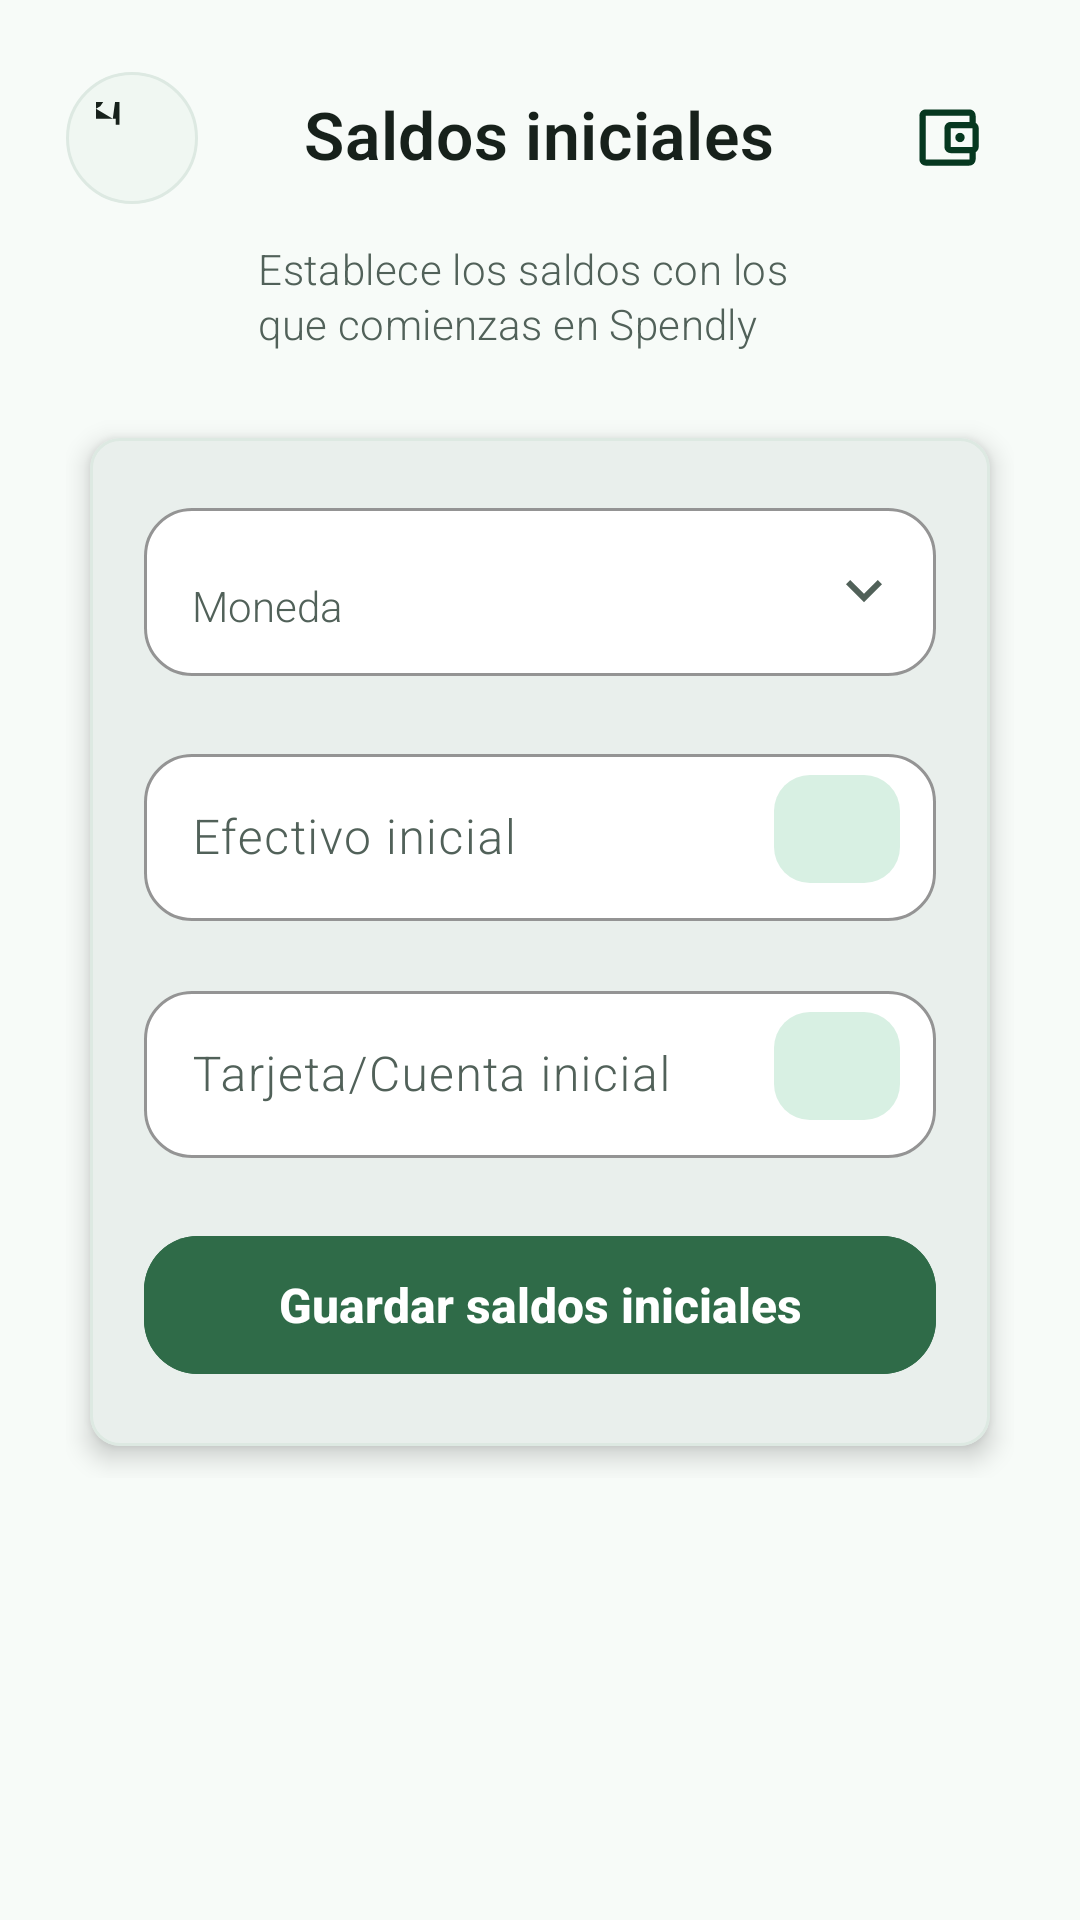

Write the Android layout XML for this screen, with the resource values it uses.
<!-- AndroidManifest.xml: application theme Theme.Finanzas -->
<!-- res/layout/fragment_initial_balance.xml -->
<?xml version="1.0" encoding="utf-8"?>
<LinearLayout xmlns:android="http://schemas.android.com/apk/res/android"
    xmlns:app="http://schemas.android.com/apk/res-auto"
    xmlns:tools="http://schemas.android.com/tools"
    android:layout_width="match_parent"
    android:layout_height="match_parent"
    android:background="@color/md_theme_background"
    android:orientation="vertical"
    android:paddingStart="22dp"
    android:paddingTop="@dimen/screen_header_top"
    android:paddingEnd="22dp">

    <FrameLayout
        android:layout_width="match_parent"
        android:layout_height="@dimen/screen_header_height">

        <FrameLayout
            android:id="@+id/btnInitialBalanceBack"
            android:layout_width="@dimen/screen_header_icon"
            android:layout_height="@dimen/screen_header_icon"
            android:layout_gravity="start|center_vertical"
            android:background="@drawable/bg_circle_button"
            android:clickable="true"
            android:focusable="true">

            <ImageView
                android:layout_width="24dp"
                android:layout_height="24dp"
                android:layout_gravity="center"
                android:src="@drawable/ic_arrow_back"
                app:tint="@color/md_theme_onSurface" />
        </FrameLayout>

        <TextView
            android:layout_width="wrap_content"
            android:layout_height="wrap_content"
            android:layout_gravity="center"
            android:includeFontPadding="false"
            android:text="@string/perfil_initial_balances_title"
            android:textColor="@color/md_theme_onSurface"
            android:textSize="@dimen/screen_header_title"
            android:textStyle="bold" />

        <FrameLayout
            android:layout_width="@dimen/screen_header_icon"
            android:layout_height="@dimen/screen_header_icon"
            android:layout_gravity="end|center_vertical"
            android:background="@drawable/bg_soft_green_circle">

            <ImageView
                android:layout_width="25dp"
                android:layout_height="25dp"
                android:layout_gravity="center"
                android:src="@drawable/ic_account_balance_wallet"
                app:tint="@color/md_theme_onPrimaryContainer" />
        </FrameLayout>
    </FrameLayout>

    <TextView
        android:layout_width="match_parent"
        android:layout_height="wrap_content"
        android:layout_marginStart="64dp"
        android:layout_marginTop="12dp"
        android:layout_marginEnd="64dp"
        android:lineSpacingExtra="2dp"
        android:text="@string/perfil_initial_balances_subtitle"
        android:textColor="@color/md_theme_onSurfaceVariant"
        android:textSize="14sp" />

    <androidx.core.widget.NestedScrollView
        android:layout_width="match_parent"
        android:layout_height="0dp"
        android:layout_marginTop="18dp"
        android:layout_weight="1"
        android:clipToPadding="false">

    <LinearLayout
        android:layout_width="match_parent"
        android:layout_height="wrap_content"
        android:orientation="vertical"
        android:paddingBottom="24dp">

        <TextView
            android:id="@+id/tvInitialBalanceStatus"
            android:layout_width="match_parent"
            android:layout_height="wrap_content"
            android:background="@drawable/bg_panel_reference"
            android:padding="16dp"
            android:text="@string/perfil_initial_balances_configured"
            android:textColor="@color/md_theme_onSurface"
            android:textSize="15sp"
            android:visibility="gone" />

        <com.google.android.material.card.MaterialCardView
            android:id="@+id/cardInitialBalanceForm"
            android:layout_width="match_parent"
            android:layout_height="wrap_content"
            android:layout_marginTop="0dp"
            app:cardBackgroundColor="@color/md_theme_surface"
            app:cardCornerRadius="10dp"
            app:cardElevation="5dp"
            app:cardUseCompatPadding="true"
            app:strokeColor="@color/md_theme_outlineVariant"
            app:strokeWidth="1dp">

            <LinearLayout
                android:layout_width="match_parent"
                android:layout_height="wrap_content"
                android:orientation="vertical"
                android:paddingStart="18dp"
                android:paddingTop="18dp"
                android:paddingEnd="18dp"
                android:paddingBottom="20dp">

                <com.google.android.material.textfield.TextInputLayout
                    android:id="@+id/tilInitialCurrency"
                    style="@style/Widget.Finanzas.TextInputLayout.Dropdown"
                    android:layout_width="match_parent"
                    android:layout_height="wrap_content"
                    android:hint="@string/transaction_currency"
                    app:boxCornerRadiusBottomEnd="16dp"
                    app:boxCornerRadiusBottomStart="16dp"
                    app:boxCornerRadiusTopEnd="16dp"
                    app:boxCornerRadiusTopStart="16dp"
                    app:endIconDrawable="@drawable/ic_keyboard_arrow_down"
                    app:endIconMode="dropdown_menu">

                    <com.google.android.material.textfield.MaterialAutoCompleteTextView
                        android:id="@+id/actInitialCurrency"
                        style="@style/Widget.Finanzas.AutoCompleteTextView"
                        android:layout_width="match_parent"
                        android:layout_height="wrap_content"
                        android:inputType="none" />
                </com.google.android.material.textfield.TextInputLayout>

                <FrameLayout
                    android:layout_width="match_parent"
                    android:layout_height="wrap_content"
                    android:layout_marginTop="18dp">

                    <com.google.android.material.textfield.TextInputLayout
                        android:id="@+id/tilInitialCash"
                        style="@style/Widget.Finanzas.TextInputLayout"
                        android:layout_width="match_parent"
                        android:layout_height="wrap_content"
                        android:hint="@string/perfil_initial_cash_hint"
                        app:boxCornerRadiusBottomEnd="16dp"
                        app:boxCornerRadiusBottomStart="16dp"
                        app:boxCornerRadiusTopEnd="16dp"
                        app:boxCornerRadiusTopStart="16dp"
                        app:placeholderText="@string/transaction_amount_placeholder">

                        <com.google.android.material.textfield.TextInputEditText
                            android:id="@+id/etInitialCash"
                            android:layout_width="match_parent"
                            android:layout_height="wrap_content"
                            android:inputType="numberDecimal"
                            android:paddingEnd="66dp"
                            android:selectAllOnFocus="true" />
                    </com.google.android.material.textfield.TextInputLayout>

                    <TextView
                        android:id="@+id/tvInitialCashSymbol"
                        android:layout_width="42dp"
                        android:layout_height="36dp"
                        android:layout_gravity="end|center_vertical"
                        android:layout_marginEnd="12dp"
                        android:background="@drawable/bg_initial_symbol_chip"
                        android:gravity="center"
                        android:textColor="@color/md_theme_onPrimaryContainer"
                        android:textSize="16sp"
                        android:textStyle="bold"
                        tools:text="€" />
                </FrameLayout>

                <FrameLayout
                    android:layout_width="match_parent"
                    android:layout_height="wrap_content"
                    android:layout_marginTop="18dp">

                    <com.google.android.material.textfield.TextInputLayout
                        android:id="@+id/tilInitialCard"
                        style="@style/Widget.Finanzas.TextInputLayout"
                        android:layout_width="match_parent"
                        android:layout_height="wrap_content"
                        android:hint="@string/perfil_initial_card_hint"
                        app:boxCornerRadiusBottomEnd="16dp"
                        app:boxCornerRadiusBottomStart="16dp"
                        app:boxCornerRadiusTopEnd="16dp"
                        app:boxCornerRadiusTopStart="16dp"
                        app:placeholderText="@string/transaction_amount_placeholder">

                        <com.google.android.material.textfield.TextInputEditText
                            android:id="@+id/etInitialCard"
                            android:layout_width="match_parent"
                            android:layout_height="wrap_content"
                            android:inputType="numberDecimal"
                            android:paddingEnd="66dp"
                            android:selectAllOnFocus="true" />
                    </com.google.android.material.textfield.TextInputLayout>

                    <TextView
                        android:id="@+id/tvInitialCardSymbol"
                        android:layout_width="42dp"
                        android:layout_height="36dp"
                        android:layout_gravity="end|center_vertical"
                        android:layout_marginEnd="12dp"
                        android:background="@drawable/bg_initial_symbol_chip"
                        android:gravity="center"
                        android:textColor="@color/md_theme_onPrimaryContainer"
                        android:textSize="16sp"
                        android:textStyle="bold"
                        tools:text="€" />
                </FrameLayout>

                <com.google.android.material.button.MaterialButton
                    android:id="@+id/btnSaveInitialBalance"
                    android:layout_width="match_parent"
                    android:layout_height="54dp"
                    android:layout_marginTop="22dp"
                    android:backgroundTint="@color/md_theme_primary"
                    android:text="@string/perfil_initial_balances_save"
                    android:textAllCaps="false"
                    android:textColor="@color/md_theme_onPrimary"
                    android:textSize="16sp"
                    android:textStyle="bold"
                    app:cornerRadius="18dp" />
            </LinearLayout>
        </com.google.android.material.card.MaterialCardView>
    </LinearLayout>
    </androidx.core.widget.NestedScrollView>
</LinearLayout>
<!-- resources referenced by this layout -->
<resources>
  <color name="md_theme_background">@color/bg</color>
  <color name="md_theme_onPrimary">@color/colorOnPrimary</color>
  <color name="md_theme_onPrimaryContainer">#063820</color>
  <color name="md_theme_onSurface">#17211B</color>
  <color name="md_theme_onSurfaceVariant">#516159</color>
  <color name="md_theme_outlineVariant">#DDE9E2</color>
  <color name="md_theme_primary">#2F6B48</color>
  <color name="md_theme_surface">#FFFFFF</color>
  <dimen name="screen_header_height">44dp</dimen>
  <dimen name="screen_header_icon">44dp</dimen>
  <dimen name="screen_header_title">22sp</dimen>
  <dimen name="screen_header_top">24dp</dimen>
  <!-- drawable bg_initial_symbol_chip (drawable) -->
  <?xml version="1.0" encoding="utf-8"?>
  <shape xmlns:android="http://schemas.android.com/apk/res/android">
      <solid android:color="@color/md_theme_primaryContainer" />
      <corners android:radius="12dp" />
  </shape>
  <string name="perfil_initial_balances_configured">Saldo inicial configurado</string>
  <string name="perfil_initial_balances_save">Guardar saldos iniciales</string>
  <string name="perfil_initial_balances_subtitle">Establece los saldos con los que comienzas en Spendly</string>
  <string name="perfil_initial_balances_title">Saldos iniciales</string>
  <string name="perfil_initial_card_hint">Tarjeta/Cuenta inicial</string>
  <string name="perfil_initial_cash_hint">Efectivo inicial</string>
  <string name="transaction_amount_placeholder">0.00</string>
  <string name="transaction_currency">Moneda</string>
  <style name="Theme.Finanzas" parent="Base.Theme.Finanzas" />
  <color name="bg">#F7FBF8</color>
  <color name="colorOnPrimary">#FFFFFF</color>
  <color name="md_theme_surfaceContainer">#F0F7F2</color>
  <color name="md_theme_primaryContainer">#D8F0E3</color>
  <color name="md_theme_secondaryContainer">#E7F1EA</color>
  <color name="md_theme_outline">#B8C8BF</color>
  <color name="md_theme_secondary">#4F695A</color>
  <color name="md_theme_onSecondary">#FFFFFF</color>
  <color name="md_theme_onSecondaryContainer">#13251B</color>
  <color name="md_theme_surfaceVariant">#E6F0EA</color>
  <color name="md_theme_surfaceDim">#DDE8E1</color>
  <color name="md_theme_surfaceBright">#FFFFFF</color>
  <color name="md_theme_surfaceContainerLowest">#FFFFFF</color>
  <color name="md_theme_surfaceContainerLow">#F4FAF6</color>
  <color name="md_theme_surfaceContainerHigh">#EAF2ED</color>
  <color name="md_theme_surfaceContainerHighest">#E4EEE8</color>
  <color name="md_theme_onBackground">#17211B</color>
  <color name="md_theme_error">@color/danger</color>
  <style name="Widget.Finanzas.TextView" parent="android:Widget.TextView">
          <item name="android:textColor">@color/md_theme_onSurface</item>
          <item name="android:textSize">14sp</item>
          <item name="android:letterSpacing">0.01</item>
      </style>
  <color name="danger">#BA1A35</color>
  <color name="dialog_surface">#FFFFFF</color>
  <style name="Shape.Rounded.Large" parent="">
          <item name="cornerFamily">rounded</item>
          <item name="cornerSize">28dp</item>
      </style>
  <style name="Widget.Finanzas.MaterialAlertDialog.Title.Panel" parent="MaterialAlertDialog.Material3.Title.Panel">
          <item name="android:layout_width">match_parent</item>
          <item name="android:layout_height">wrap_content</item>
      </style>
  <style name="Widget.Finanzas.MaterialAlertDialog.Title.Icon" parent="MaterialAlertDialog.Material3.Title.Icon">
          <item name="android:layout_width">24dp</item>
          <item name="android:layout_height">24dp</item>
      </style>
  <style name="Widget.Finanzas.BottomSheet" parent="Widget.Material3.BottomSheet.Modal">
          <item name="backgroundTint">@color/dialog_surface</item>
          <item name="shapeAppearanceOverlay">@style/Shape.BottomSheet</item>
      </style>
</resources>
